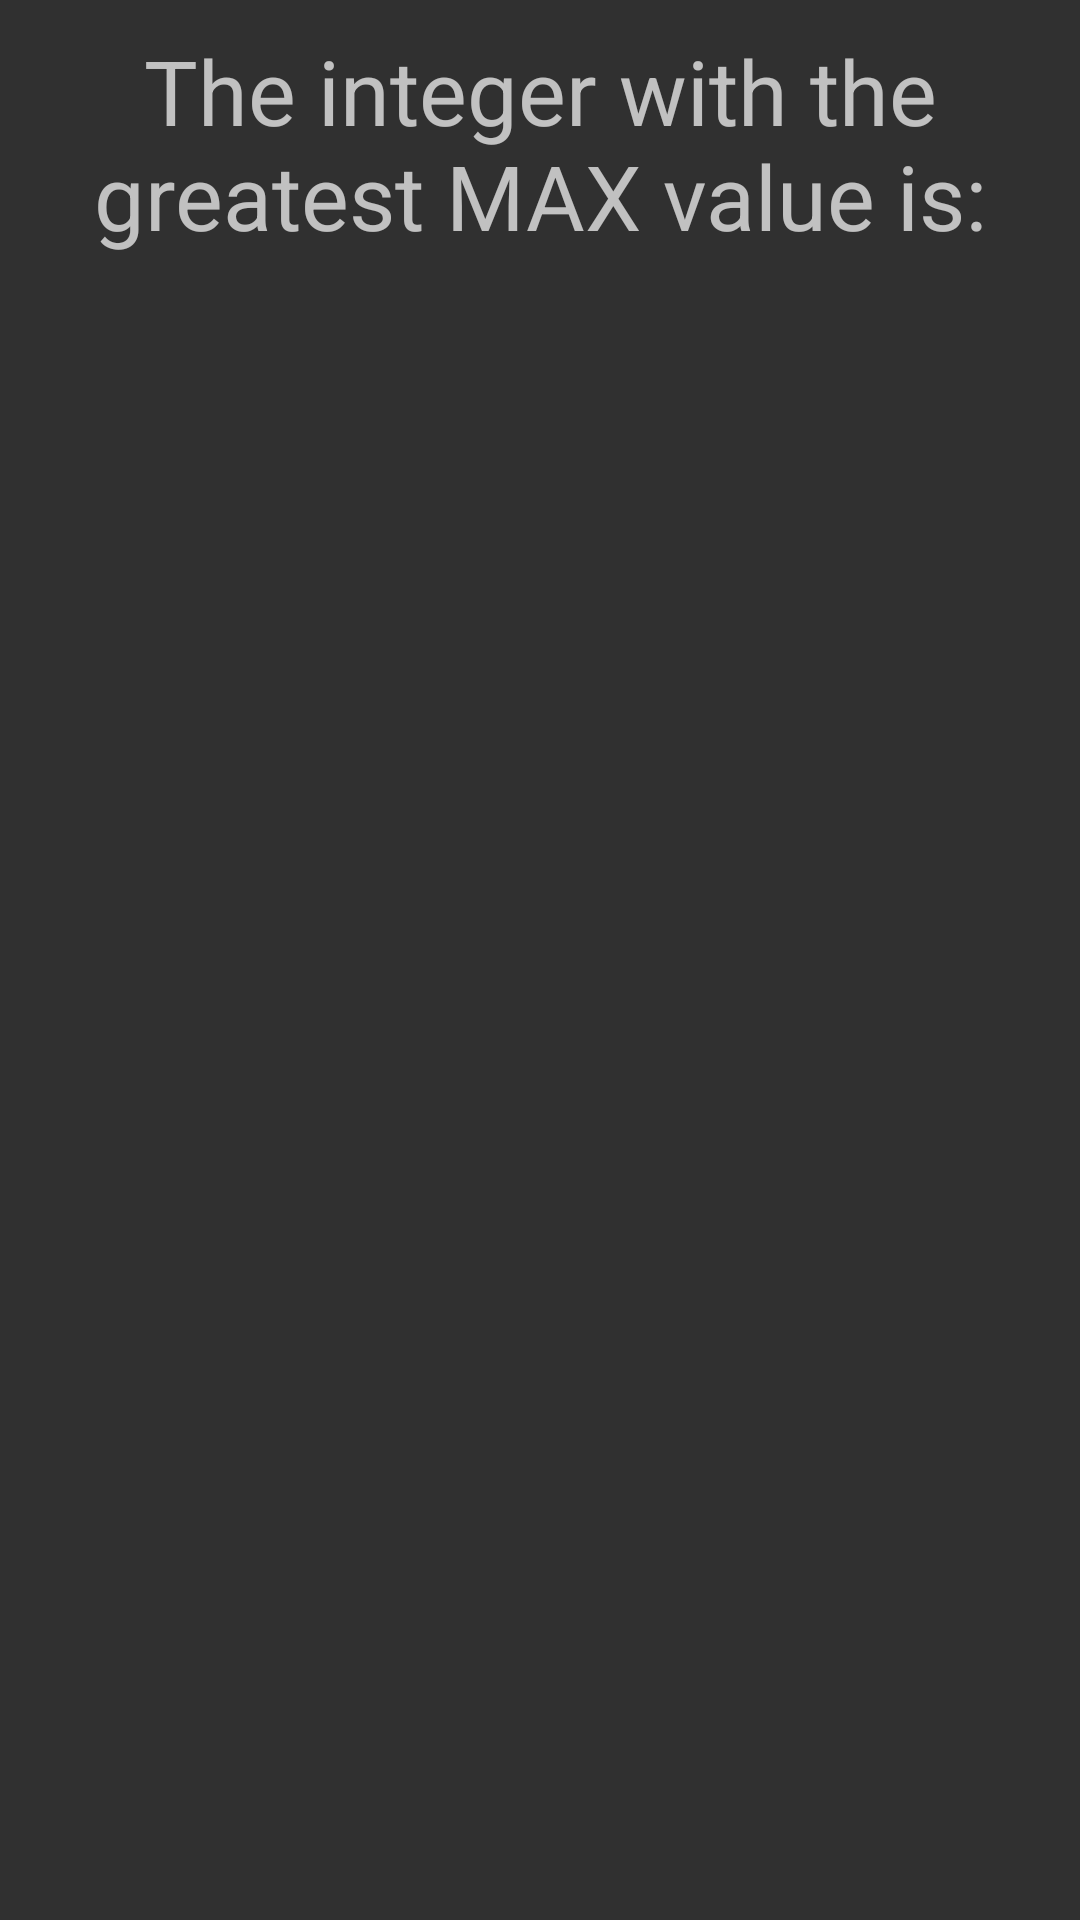

Layout XML and referenced resources for this Android screen:
<!-- AndroidManifest.xml: application theme AppTheme -->
<!-- res/layout/fragment_results.xml -->
<?xml version="1.0" encoding="utf-8"?>
<LinearLayout
    xmlns:android="http://schemas.android.com/apk/res/android"
    android:orientation="vertical"
    android:layout_width="match_parent"
    android:layout_height="match_parent"
    android:background="@android:color/transparent"
    android:layout_marginTop="10dp">

    <TextView
    android:layout_width="match_parent"
    android:layout_height="wrap_content"
    android:text="@string/theBigReveal"
    android:textSize="30sp"
    android:gravity="center"
    android:layout_margin="10dp"
    android:focusable="false"/>

    <TextView
    android:id="@+id/tvMaxInt"
    android:layout_width="wrap_content"
    android:layout_height="wrap_content"
    android:textSize="150sp"
    android:textColor="@color/White"
    android:layout_gravity="center_horizontal"
    android:layout_marginTop="91dp"/>

</LinearLayout>
<!-- resources referenced by this layout -->
<resources>
  <string name="theBigReveal">The integer with the greatest MAX value is:</string>
  <style name="AppTheme" parent="Theme.AppCompat">
          
      </style>
</resources>
